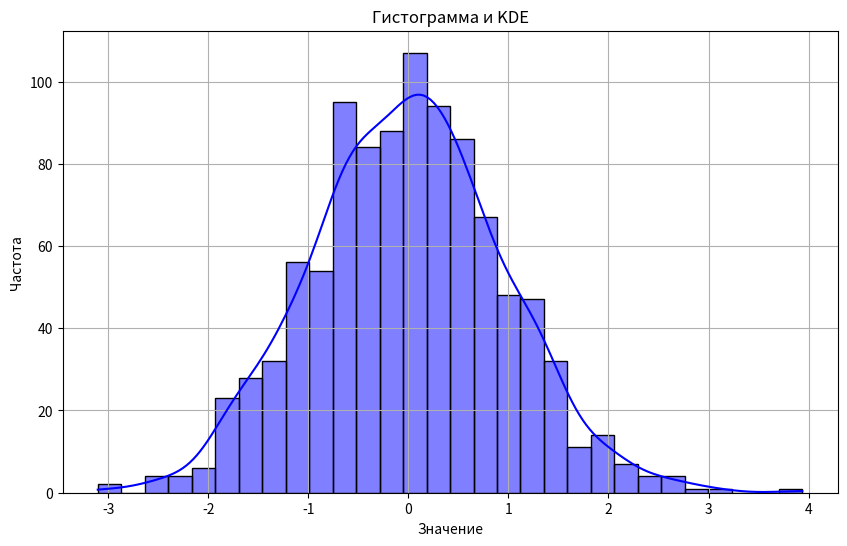

Source code (Python):
import seaborn as sns
import matplotlib.pyplot as plt
import numpy as np

"""
    Строит гистограмму и оценку плотности распределения
    """
def plot_hist_kde(data):

    plt.figure(figsize=(10, 6))
    sns.histplot(data, kde=True, color='b', bins=30)
    plt.title('Гистограмма и KDE')
    plt.xlabel('Значение')
    plt.ylabel('Частота')
    plt.grid(True)
    plt.show()

# Вызов
data = np.random.normal(loc=0, scale=1, size=1000)
plot_hist_kde(data)

